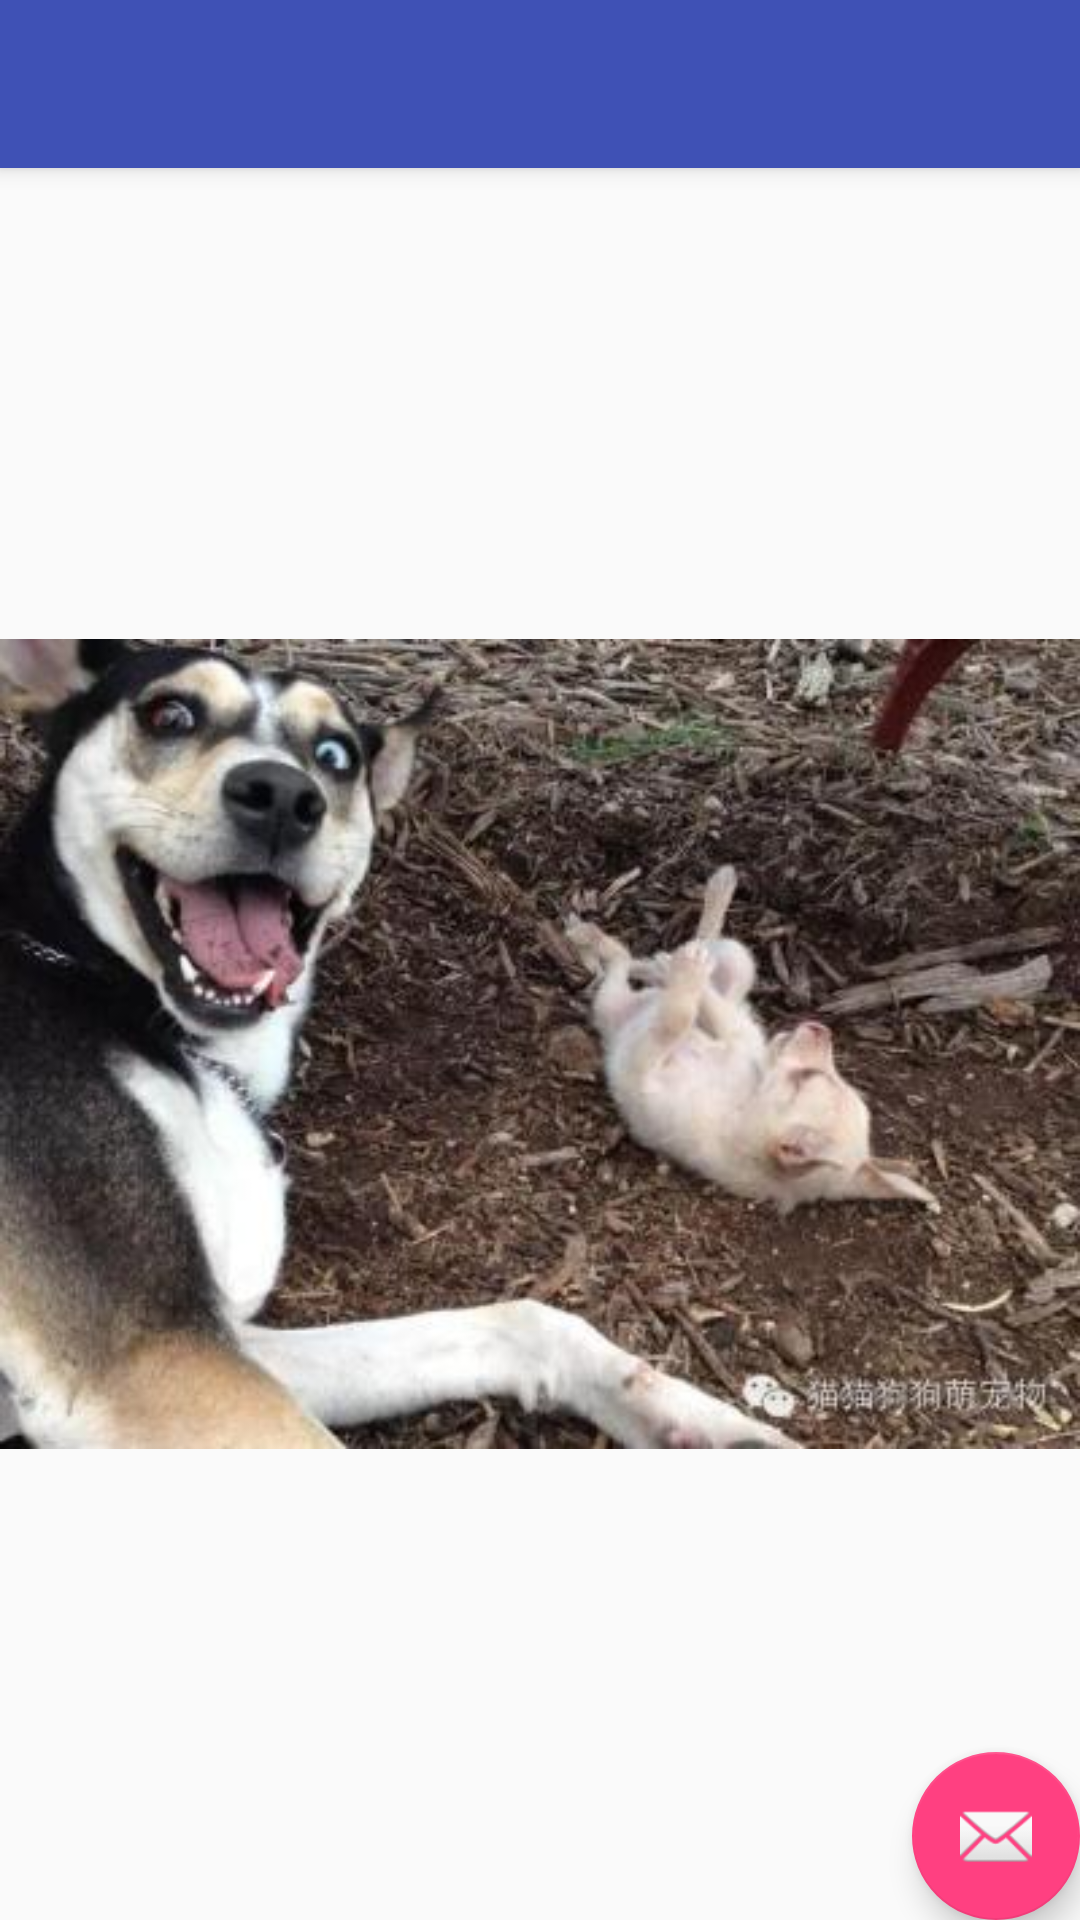

This screen was rendered from an Android layout file. Write that file and the resources it references.
<!-- AndroidManifest.xml: application theme AppTheme -->
<!-- res/layout/activity_ggactivity.xml -->
<?xml version="1.0" encoding="utf-8"?>
<android.support.design.widget.CoordinatorLayout xmlns:android="http://schemas.android.com/apk/res/android"
    xmlns:app="http://schemas.android.com/apk/res-auto"
    xmlns:tools="http://schemas.android.com/tools"
    android:layout_width="match_parent"
    android:layout_height="match_parent"
    android:fitsSystemWindows="true"
    tools:context="demo.song.com.jd_demo.GGactivity">

    <android.support.design.widget.AppBarLayout
        android:layout_width="match_parent"
        android:layout_height="wrap_content"
        android:theme="@style/AppTheme.AppBarOverlay">

        <android.support.v7.widget.Toolbar
            android:id="@+id/toolbar"
            android:layout_width="match_parent"
            android:layout_height="?attr/actionBarSize"
            android:background="?attr/colorPrimary"
            app:popupTheme="@style/AppTheme.PopupOverlay" />

    </android.support.design.widget.AppBarLayout>

    <include layout="@layout/content_ggactivity" />

    <android.support.design.widget.FloatingActionButton
        android:id="@+id/fab"
        android:layout_width="wrap_content"
        android:layout_height="wrap_content"
        android:layout_gravity="bottom|end"
        android:layout_margin="@dimen/fab_margin"
        app:srcCompat="@android:drawable/ic_dialog_email" />

</android.support.design.widget.CoordinatorLayout>
<!-- res/layout/content_ggactivity.xml (included above) -->
<?xml version="1.0" encoding="utf-8"?>
<RelativeLayout xmlns:android="http://schemas.android.com/apk/res/android"
    xmlns:app="http://schemas.android.com/apk/res-auto"
    xmlns:tools="http://schemas.android.com/tools"
    android:id="@+id/content_ggactivity"
    android:layout_width="match_parent"
    android:layout_height="match_parent"
    app:layout_behavior="@string/appbar_scrolling_view_behavior"
    tools:context="demo.song.com.jd_demo.GGactivity"
    tools:showIn="@layout/activity_ggactivity">
    <ImageView
        android:src="@drawable/goutou"
        android:layout_width="match_parent"
        android:layout_height="match_parent" />
</RelativeLayout>
<!-- resources referenced by this layout -->
<resources>
  <!-- drawable goutou: jpg bitmap (drawable, 32504 bytes) -->
  <style name="AppTheme.AppBarOverlay" parent="ThemeOverlay.AppCompat.Dark.ActionBar" />
  <style name="AppTheme.PopupOverlay" parent="ThemeOverlay.AppCompat.Light" />
  <style name="AppTheme" parent="Theme.AppCompat.Light.NoActionBar">
          
          <item name="colorPrimary">@color/colorPrimary</item>
          <item name="colorPrimaryDark">@color/colorPrimaryDark</item>
          <item name="colorAccent">@color/colorAccent</item>
      </style>
  <color name="colorPrimary">#3F51B5</color>
  <color name="colorPrimaryDark">#303F9F</color>
  <color name="colorAccent">#FF4081</color>
</resources>
